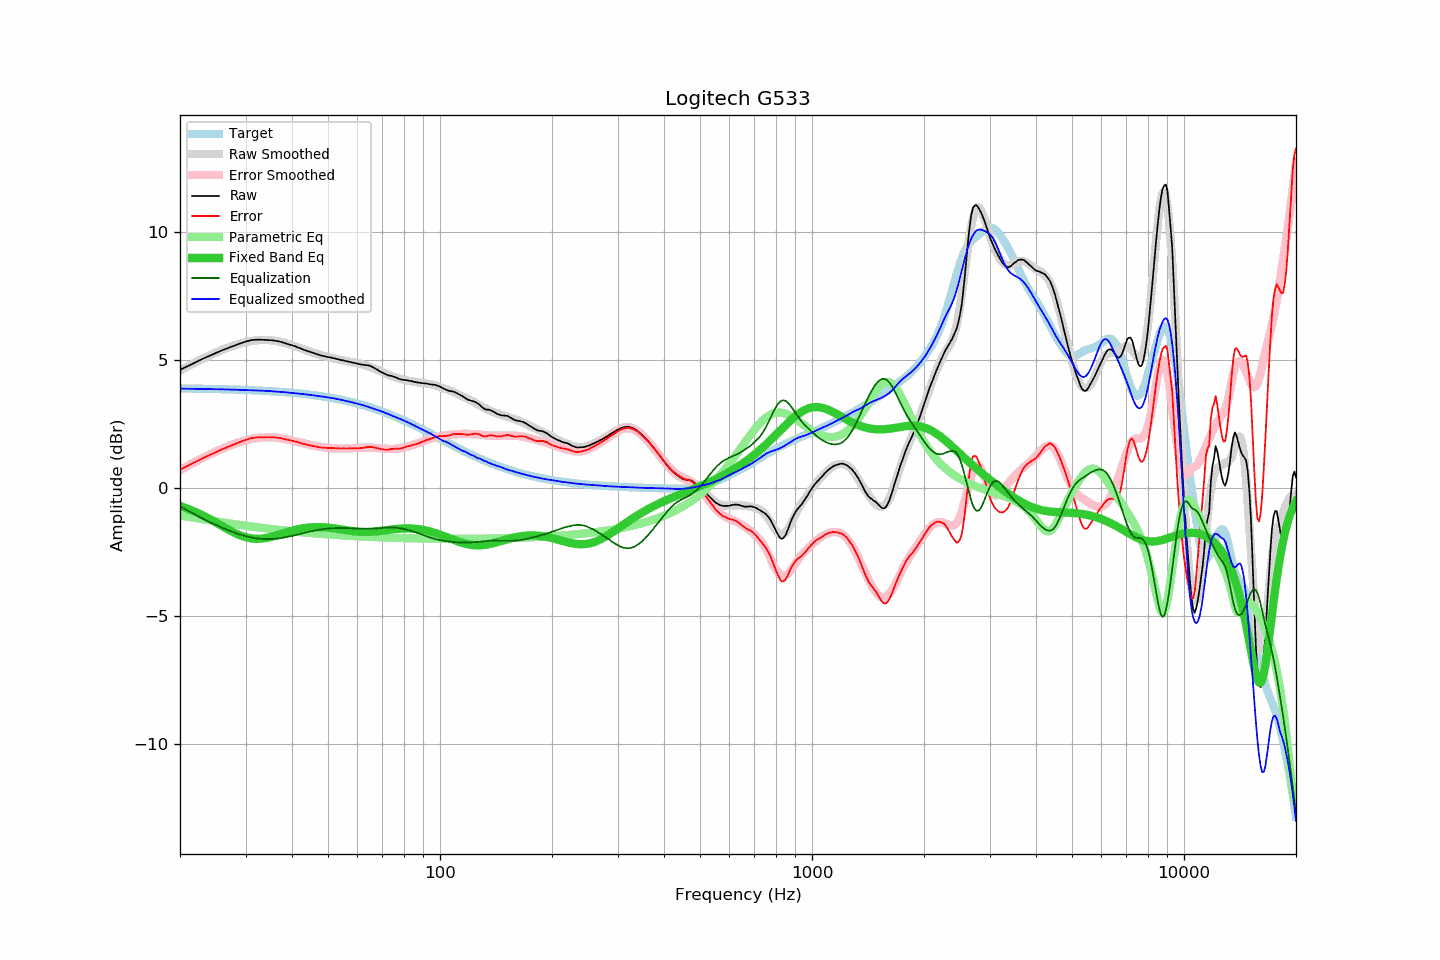

Source data for this figure (header and first rows):
frequency, raw, error, smoothed, error_smoothed, equalization, parametric_eq, equalized_raw, equalized_smoothed, target
20, 4.62, 0.72, 4.60, 0.71, -0.71, -0.69, 3.91, 3.89, 3.90
21, 4.77, 0.88, 4.76, 0.88, -0.88, -0.81, 3.89, 3.88, 3.89
22, 4.91, 1.02, 4.92, 1.03, -1.03, -0.93, 3.88, 3.88, 3.89
23, 5.05, 1.17, 5.06, 1.18, -1.18, -1.06, 3.87, 3.88, 3.88
24, 5.17, 1.29, 5.19, 1.31, -1.31, -1.20, 3.86, 3.87, 3.88
25, 5.28, 1.41, 5.30, 1.44, -1.44, -1.34, 3.84, 3.87, 3.87
26, 5.39, 1.52, 5.41, 1.55, -1.55, -1.48, 3.84, 3.86, 3.87
27, 5.48, 1.62, 5.50, 1.64, -1.64, -1.62, 3.84, 3.85, 3.86
28, 5.57, 1.72, 5.58, 1.73, -1.73, -1.74, 3.84, 3.85, 3.85
29, 5.65, 1.81, 5.65, 1.81, -1.81, -1.84, 3.84, 3.84, 3.84
30, 5.72, 1.88, 5.70, 1.87, -1.87, -1.91, 3.85, 3.83, 3.84
31, 5.78, 1.95, 5.74, 1.92, -1.92, -1.96, 3.86, 3.83, 3.83
32, 5.80, 1.98, 5.77, 1.95, -1.95, -1.98, 3.85, 3.82, 3.82
33, 5.80, 1.99, 5.79, 1.98, -1.98, -1.97, 3.82, 3.81, 3.81
34, 5.79, 1.99, 5.79, 1.99, -1.99, -1.95, 3.80, 3.80, 3.80
35, 5.78, 1.99, 5.78, 1.99, -1.99, -1.91, 3.79, 3.79, 3.79
36, 5.76, 1.98, 5.76, 1.98, -1.98, -1.86, 3.78, 3.78, 3.78
37, 5.73, 1.96, 5.72, 1.96, -1.96, -1.81, 3.77, 3.77, 3.77
38, 5.68, 1.93, 5.68, 1.93, -1.93, -1.76, 3.75, 3.75, 3.75
39, 5.63, 1.89, 5.64, 1.90, -1.90, -1.71, 3.73, 3.74, 3.74
40, 5.58, 1.85, 5.58, 1.86, -1.86, -1.66, 3.72, 3.72, 3.73
41, 5.53, 1.82, 5.53, 1.83, -1.83, -1.62, 3.70, 3.70, 3.71
42, 5.47, 1.77, 5.48, 1.79, -1.79, -1.59, 3.68, 3.69, 3.70
43, 5.41, 1.73, 5.42, 1.75, -1.75, -1.56, 3.66, 3.67, 3.68
44, 5.36, 1.70, 5.37, 1.72, -1.72, -1.54, 3.64, 3.66, 3.66
45, 5.31, 1.66, 5.32, 1.68, -1.68, -1.53, 3.63, 3.64, 3.65
46, 5.27, 1.64, 5.28, 1.65, -1.65, -1.52, 3.62, 3.62, 3.63
47, 5.22, 1.61, 5.23, 1.63, -1.63, -1.52, 3.59, 3.60, 3.61
48, 5.18, 1.59, 5.19, 1.61, -1.61, -1.52, 3.57, 3.59, 3.59
49, 5.15, 1.58, 5.16, 1.59, -1.59, -1.53, 3.56, 3.57, 3.57
50, 5.12, 1.57, 5.12, 1.58, -1.58, -1.54, 3.54, 3.55, 3.55
51, 5.10, 1.57, 5.09, 1.57, -1.57, -1.55, 3.53, 3.53, 3.53
52, 5.07, 1.56, 5.06, 1.56, -1.56, -1.57, 3.51, 3.50, 3.51
53, 5.04, 1.56, 5.04, 1.55, -1.55, -1.59, 3.49, 3.48, 3.48
54, 5.01, 1.55, 5.01, 1.55, -1.55, -1.61, 3.46, 3.46, 3.46
55, 4.99, 1.55, 4.98, 1.55, -1.55, -1.63, 3.44, 3.43, 3.44
56, 4.96, 1.55, 4.96, 1.55, -1.55, -1.64, 3.41, 3.41, 3.41
57, 4.94, 1.56, 4.94, 1.56, -1.56, -1.66, 3.38, 3.38, 3.38
58, 4.91, 1.55, 4.92, 1.57, -1.57, -1.67, 3.34, 3.35, 3.36
59, 4.89, 1.56, 4.90, 1.57, -1.57, -1.69, 3.32, 3.33, 3.33
60, 4.86, 1.56, 4.88, 1.58, -1.58, -1.70, 3.28, 3.30, 3.30
61, 4.84, 1.56, 4.85, 1.58, -1.58, -1.70, 3.26, 3.27, 3.27
62, 4.82, 1.57, 4.83, 1.58, -1.58, -1.71, 3.24, 3.24, 3.25
63, 4.81, 1.59, 4.80, 1.59, -1.59, -1.71, 3.22, 3.21, 3.22
64, 4.80, 1.61, 4.77, 1.59, -1.59, -1.71, 3.21, 3.18, 3.19
65, 4.77, 1.61, 4.73, 1.58, -1.58, -1.70, 3.19, 3.15, 3.16
66, 4.73, 1.61, 4.69, 1.58, -1.58, -1.70, 3.15, 3.12, 3.12
67, 4.67, 1.58, 4.66, 1.57, -1.57, -1.69, 3.10, 3.08, 3.09
68, 4.62, 1.56, 4.62, 1.56, -1.56, -1.68, 3.06, 3.05, 3.06
69, 4.56, 1.53, 4.58, 1.56, -1.56, -1.67, 3.00, 3.02, 3.03
70, 4.51, 1.52, 4.54, 1.55, -1.55, -1.66, 2.96, 2.99, 2.99
71, 4.47, 1.51, 4.49, 1.54, -1.54, -1.65, 2.93, 2.95, 2.96
72, 4.43, 1.50, 4.45, 1.53, -1.53, -1.64, 2.89, 2.92, 2.93
73, 4.40, 1.51, 4.41, 1.53, -1.53, -1.62, 2.87, 2.88, 2.89
74, 4.39, 1.53, 4.38, 1.53, -1.53, -1.61, 2.86, 2.85, 2.86
75, 4.36, 1.54, 4.34, 1.53, -1.53, -1.60, 2.83, 2.81, 2.82
76, 4.33, 1.54, 4.32, 1.54, -1.54, -1.60, 2.79, 2.78, 2.79
77, 4.29, 1.54, 4.29, 1.55, -1.55, -1.59, 2.74, 2.75, 2.75
78, 4.26, 1.55, 4.27, 1.56, -1.56, -1.58, 2.70, 2.71, 2.71
79, 4.24, 1.56, 4.25, 1.58, -1.58, -1.58, 2.66, 2.68, 2.68
... 553 more rows
